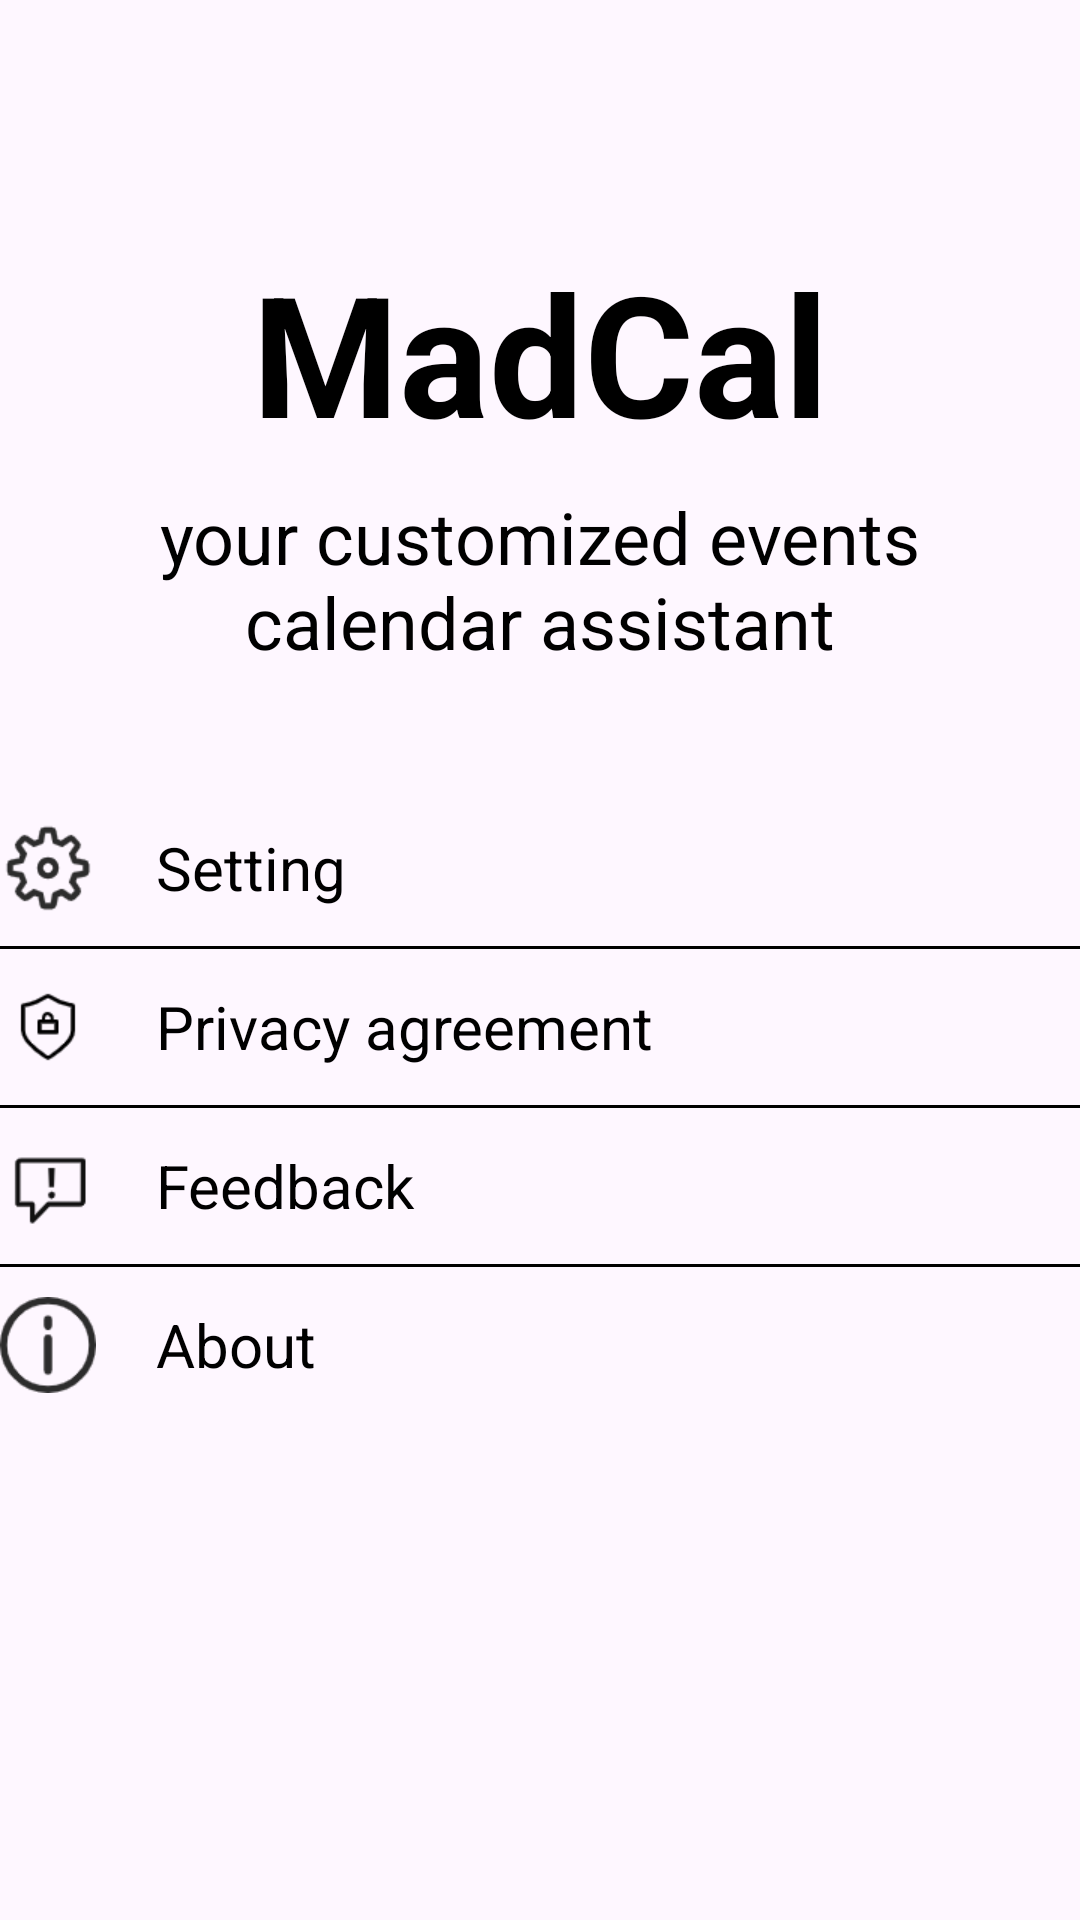

This screen was rendered from an Android layout file. Write that file and the resources it references.
<!-- AndroidManifest.xml: application theme Theme.MadCal -->
<!-- res/layout/fragment_setting.xml -->
<?xml version="1.0" encoding="utf-8"?>
<LinearLayout
    xmlns:android="http://schemas.android.com/apk/res/android"
    android:layout_width="match_parent"
    android:layout_height="match_parent"
    android:orientation="vertical"
    android:layout_marginStart="12dp"
    android:layout_marginEnd="12dp"
    android:fitsSystemWindows="true">

    <TextView
        android:layout_marginTop="80dp"
        android:text="@string/title_text"
        android:textSize="56sp"
        android:textStyle="bold"
        android:textColor="@android:color/black"
        android:gravity="center"
        android:layout_width="match_parent"
        android:layout_height="wrap_content"/>

    <TextView
        android:id="@+id/subtitle_text"
        android:layout_width="match_parent"
        android:layout_height="wrap_content"
        android:text="@string/subtitle_text"
        android:textSize="24sp"
        android:textColor="@android:color/black"
        android:gravity="center"
        android:layout_marginTop="8dp" />

    <View
        android:layout_width="match_parent"
        android:layout_height="50dp"/>

    <androidx.appcompat.widget.AppCompatTextView
        android:layout_width="match_parent"
        android:layout_height="wrap_content"
        android:drawableLeft="@drawable/setting"
        android:drawablePadding="@dimen/dp_20"
        android:gravity="center|start"
        android:text="Setting"
        android:textColor="@color/black"
        android:textSize="@dimen/dp_20" />
    <View
        android:layout_marginTop="10dp"
        android:background="@color/black"
        android:layout_width="match_parent"
        android:layout_height="1dp"/>

    <androidx.appcompat.widget.AppCompatTextView
        android:layout_marginTop="10dp"
        android:layout_width="match_parent"
        android:layout_height="wrap_content"
        android:drawableLeft="@drawable/privacy"
        android:drawablePadding="@dimen/dp_20"
        android:gravity="center|start"
        android:text="Privacy agreement"
        android:textColor="@color/black"
        android:textSize="@dimen/dp_20" />

    <View
        android:layout_marginTop="10dp"
        android:background="@color/black"
        android:layout_width="match_parent"
        android:layout_height="1dp"/>

    <androidx.appcompat.widget.AppCompatTextView
        android:layout_marginTop="10dp"
        android:layout_width="match_parent"
        android:layout_height="wrap_content"
        android:drawableLeft="@drawable/feedback"
        android:drawablePadding="@dimen/dp_20"
        android:gravity="center|start"
        android:text="Feedback"
        android:textColor="@color/black"
        android:textSize="@dimen/dp_20" />

    <View
        android:layout_marginTop="10dp"
        android:background="@color/black"
        android:layout_width="match_parent"
        android:layout_height="1dp"/>

    <androidx.appcompat.widget.AppCompatTextView
        android:layout_marginTop="10dp"
        android:layout_width="match_parent"
        android:layout_height="wrap_content"
        android:drawableLeft="@drawable/about"
        android:drawablePadding="@dimen/dp_20"
        android:gravity="center|start"
        android:text="About"
        android:textColor="@color/black"
        android:textSize="@dimen/dp_20" />

    <View
        android:layout_weight="1"
        android:layout_width="match_parent"
        android:layout_height="0dp"/>
</LinearLayout>
<!-- resources referenced by this layout -->
<resources>
  <color name="black">#FF000000</color>
  <dimen name="dp_20">20dp</dimen>
  <!-- drawable about: png bitmap (drawable-xhdpi, 1989 bytes) -->
  <!-- drawable feedback: png bitmap (drawable-xhdpi, 1038 bytes) -->
  <!-- drawable privacy: png bitmap (drawable-xhdpi, 1181 bytes) -->
  <!-- drawable setting: png bitmap (drawable-xhdpi, 2542 bytes) -->
  <string name="subtitle_text">your customized events\ncalendar assistant</string>
  <string name="title_text">MadCal</string>
  <style name="Theme.MadCal" parent="Base.Theme.MadCal" />
  <style name="Base.Theme.MadCal" parent="Theme.Material3.DayNight.NoActionBar">
          
          
          <item name="android:windowTranslucentStatus">true</item>
          <item name="android:windowTranslucentNavigation">true</item>
      </style>
</resources>
